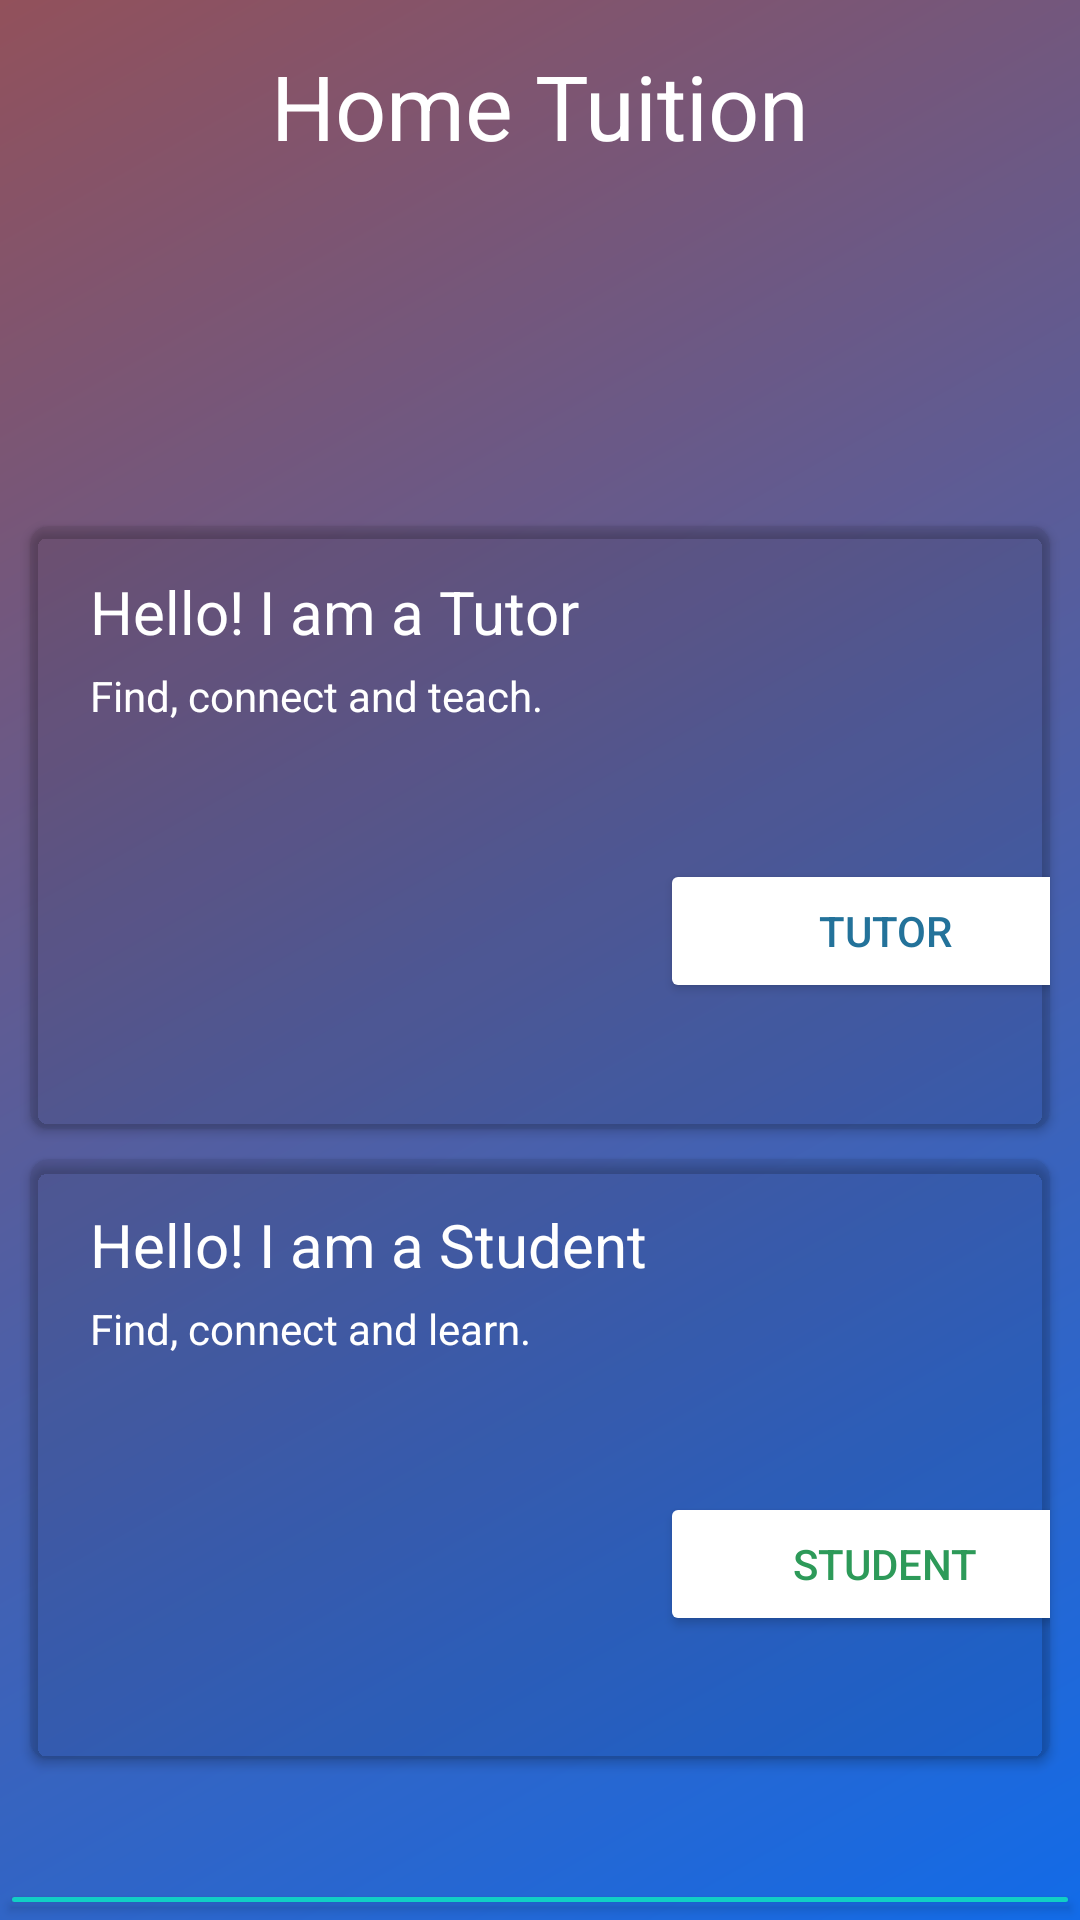

Reconstruct the res/layout file that produces this screen, plus the resources it refers to.
<!-- AndroidManifest.xml: application theme AppTheme -->
<!-- res/layout/activity_dashboard.xml -->
<?xml version="1.0" encoding="utf-8"?>
<RelativeLayout xmlns:android="http://schemas.android.com/apk/res/android"
    android:layout_width="match_parent"
    android:layout_height="match_parent"
    xmlns:app="http://schemas.android.com/apk/res-auto"
    android:background="@drawable/background">


    <TextView
        android:id="@+id/textView5"
        android:layout_width="wrap_content"
        android:layout_height="wrap_content"
        android:layout_centerHorizontal="true"
        android:layout_marginTop="15dp"
        android:textColor="@color/secondaryTextColor"
        android:textSize="30sp"
        android:text="@string/app_name" />

    <ImageView android:id="@+id/imageViewgraduation"
        android:layout_below="@+id/textView5"
        android:layout_width="100dp"
        android:layout_height="100dp"
        android:scaleType="centerCrop"
        android:layout_centerHorizontal="true"
        app:srcCompat="@drawable/icon_graduation"
        xmlns:app="http://schemas.android.com/apk/res-auto" />

    <LinearLayout
        android:layout_width="match_parent"
        android:layout_height="match_parent"
        android:orientation="vertical"
        android:layout_below="@id/imageViewgraduation"
        android:layout_marginTop="10dp">

        <androidx.cardview.widget.CardView
            android:id="@+id/cv_tutor"
            android:layout_width="match_parent"
            android:layout_height="wrap_content"
            android:layout_marginLeft="10dp"
            android:layout_marginTop="10dp"
            android:layout_marginRight="10dp"
            android:minHeight="200dp"
            app:cardCornerRadius="6dp"
            app:cardBackgroundColor="@color/black_transparent">




            <LinearLayout
                android:layout_width="match_parent"
                android:layout_height="match_parent"
                android:orientation="vertical">

                <TextView
                    android:id="@+id/textView6"
                    android:layout_width="wrap_content"
                    android:layout_height="wrap_content"
                    android:text="Hello! I am a Tutor"
                    android:textSize="20sp"
                    android:textColor="@color/secondaryTextColor"
                    android:layout_marginTop="15dp"
                    android:layout_marginLeft="20dp"/>

                <TextView
                    android:id="@+id/textView4"
                    android:layout_width="wrap_content"
                    android:layout_height="wrap_content"
                    android:layout_marginTop="5dp"
                    android:layout_marginBottom="15dp"
                    android:textColor="@color/secondaryTextColor"
                    android:layout_marginLeft="20dp"
                    android:text="Find, connect and teach." />

                <LinearLayout
                    android:layout_width="match_parent"
                    android:layout_height="match_parent"
                    android:orientation="horizontal">


                    <ImageView
                        android:id="@+id/imageView2"
                        android:layout_width="100dp"
                        android:layout_height="110dp"
                        android:layout_marginTop="10dp"
                        app:srcCompat="@drawable/ic_presentation"
                        android:layout_marginLeft="10dp"/>

                    <Button
                        android:id="@+id/buttonTutor"
                        android:layout_width="150dp"
                        android:layout_height="wrap_content"
                        android:layout_marginLeft="100dp"
                        android:layout_marginTop="30dp"
                        android:layout_marginRight="10dp"
                        android:backgroundTint="@color/buttonColor"
                        android:elevation="10dp"
                        android:text="Tutor"
                        android:textColor="@color/end_color" />

                </LinearLayout>


            </LinearLayout>

        </androidx.cardview.widget.CardView>


        <androidx.cardview.widget.CardView
            android:id="@+id/cv_student"
            android:layout_width="match_parent"
            android:layout_height="wrap_content"
            android:layout_marginLeft="10dp"
            android:layout_marginTop="10dp"
            android:layout_marginRight="10dp"
            android:minHeight="200dp"
            app:cardCornerRadius="6dp"
            app:cardBackgroundColor="@color/black_transparent">




            <LinearLayout
                android:layout_width="match_parent"
                android:layout_height="match_parent"
                android:orientation="vertical"
                android:id="@+id/innerLayou">

                <TextView
                    android:id="@+id/textView7"
                    android:layout_width="wrap_content"
                    android:layout_height="wrap_content"
                    android:text="Hello! I am a Student"
                    android:textSize="20sp"
                    android:textColor="@color/secondaryTextColor"
                    android:layout_marginTop="15dp"
                    android:layout_marginLeft="20dp"/>

                <TextView
                    android:id="@+id/textView8"
                    android:layout_width="wrap_content"
                    android:layout_height="wrap_content"
                    android:layout_marginTop="5dp"
                    android:layout_marginBottom="15dp"
                    android:textColor="@color/secondaryTextColor"
                    android:layout_marginLeft="20dp"
                    android:text="Find, connect and learn." />

                <LinearLayout
                    android:layout_width="match_parent"
                    android:layout_height="match_parent"
                    android:orientation="horizontal">


                    <ImageView
                        android:id="@+id/imageView3"
                        android:layout_width="100dp"
                        android:layout_height="100dp"
                        android:layout_marginTop="10dp"
                        app:srcCompat="@drawable/ic_teacher"
                        android:layout_marginLeft="10dp"/>

                    <Button
                        android:id="@+id/buttonStudent"
                        android:layout_width="150dp"
                        android:layout_height="wrap_content"
                        android:layout_marginLeft="100dp"
                        android:layout_marginTop="30dp"
                        android:layout_marginRight="10dp"
                        android:backgroundTint="@color/buttonColor"
                        android:elevation="10dp"
                        android:text="Student"
                        android:textColor="@color/start_color" />

                </LinearLayout>


            </LinearLayout>

        </androidx.cardview.widget.CardView>

        <Button
            android:id="@+id/btnLogout"
            style="@style/Widget.AppCompat.Button.Colored"
            android:layout_width="match_parent"
            android:layout_height="wrap_content"
            android:layout_marginTop="40dp"
            android:text="Logout" />


    </LinearLayout>


</RelativeLayout>
<!-- resources referenced by this layout -->
<resources>
  <color name="black_transparent">#14000000</color>
  <color name="buttonColor">#ffffff</color>
  <color name="end_color">#ff23729a</color>
  <color name="secondaryTextColor">#ffffff</color>
  <color name="start_color">#ff2d9a59</color>
  <!-- drawable background (drawable) -->
  <?xml version="1.0" encoding="utf-8"?>
  <shape xmlns:android="http://schemas.android.com/apk/res/android" android:shape="rectangle" >
  
  
  
  
  
  
  
      <gradient
          android:type="linear"
          android:startColor="#126BE8"
          android:endColor="#92515B"
          android:angle="135"/>
  
  
  </shape>
  <string name="app_name">Home Tuition</string>
  <style name="AppTheme" parent="Theme.AppCompat.Light.DarkActionBar">
          
          <item name="colorPrimary">@color/colorPrimary</item>
          <item name="colorPrimaryDark">@color/colorPrimary</item>
          <item name="colorAccent">@color/colorAccent</item>
      </style>
  <color name="colorPrimary">#FFFFFF</color>
  <color name="colorAccent">#11CFC5</color>
</resources>
